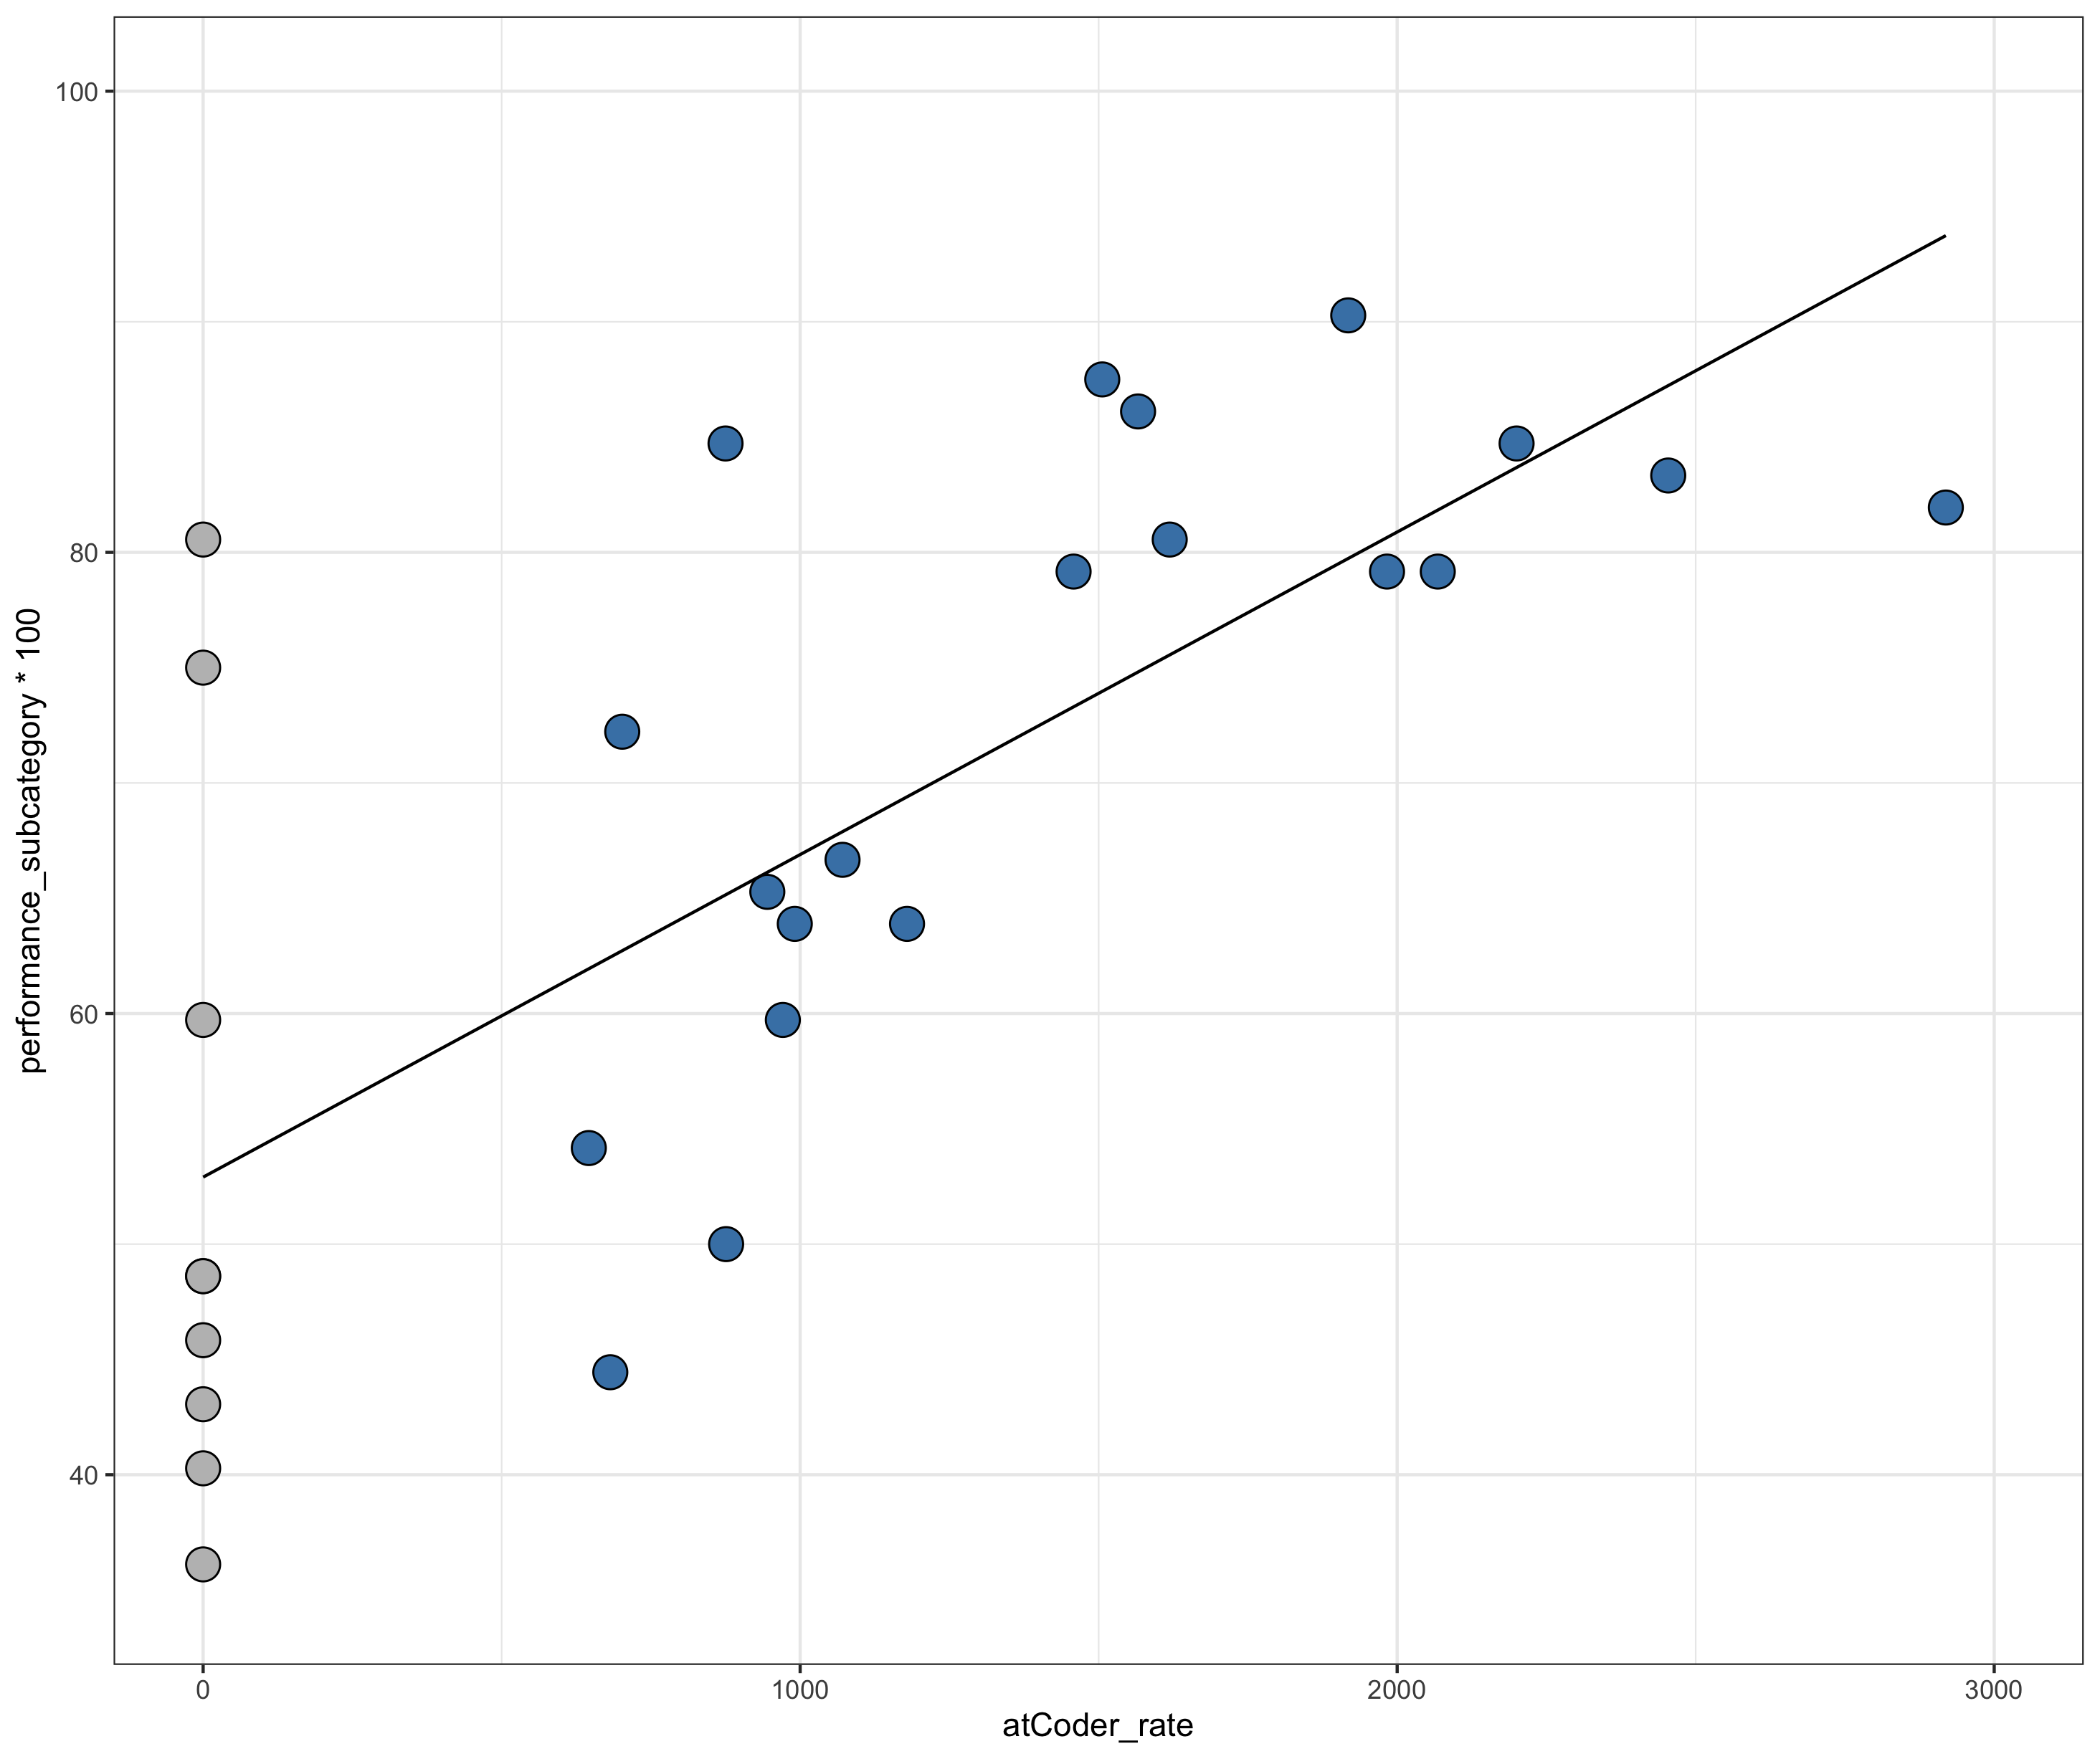

Write the R code that produced this figure.
## Replicate Figure.2b in the original paper
## Note: results from 'All subjects' will differ
## because one subject was excluded from the published dataset.
## (See the 'DATASET' section of https://openneuro.org/datasets/ds002411 )

# init
WhereThisScriptLocates = "/Where/This/Script/Locates" # <- SET your own path !!!!
setwd(WhereThisScriptLocates)
library(ggplot2) # install.packages("ggplot2")

# read subject data
subj_data    = read.delim("../participants.tsv", sep='\t')
atCoder_rate = subj_data$atCoder_Rate
holder = atCoder_rate != 0

# read behavioral performance data
performance_subcategory = NULL
event_files = list.files("../events/02_subcategory/", full.names = T)
for (fi in 1:length(event_files)){
  tmp = read.delim(event_files[fi], sep='\t')
  performance_subcategory[fi] = sum(tmp$correctness == 'correct') / nrow(tmp)
}
df.all    = data.frame(atCoder_rate, performance_subcategory, holder)
df.holder = df.all[df.all$holder,] # only rate holders

# significance check
res.all   = cor.test(df.all$atCoder_rate, df.all$performance_subcategory)
res.holder = cor.test(df.holder$atCoder_rate, df.holder$performance_subcategory)

# plot
fig = ggplot(df.all, aes(x = atCoder_rate, y = performance_subcategory * 100)) +
  geom_point(aes(fill = holder), size = 5, shape = 21, colour = "black") +
  scale_x_continuous(limits=c(0,3000)) + 
  scale_y_continuous(limits=c(35,100)) +
  scale_fill_manual(values=c("gray", "#4682b4")) +
  stat_smooth(method = "lm", se = F, color = 'black', size= 0.5) +
  theme_bw() +
  theme(legend.position="none")
print(fig)
ggsave(filename = './replicate_fig2b.png', plot = fig)

sprintf('All subjects: r = %.4f, p = %.6f, n = %d',
        res.all$estimate, res.all$p.value, nrow(df.all))
sprintf('Only rate holders: r = %.4f, p = %.6f, n = %d', 
        res.holder$estimate, res.holder$p.value, nrow(df.holder))
